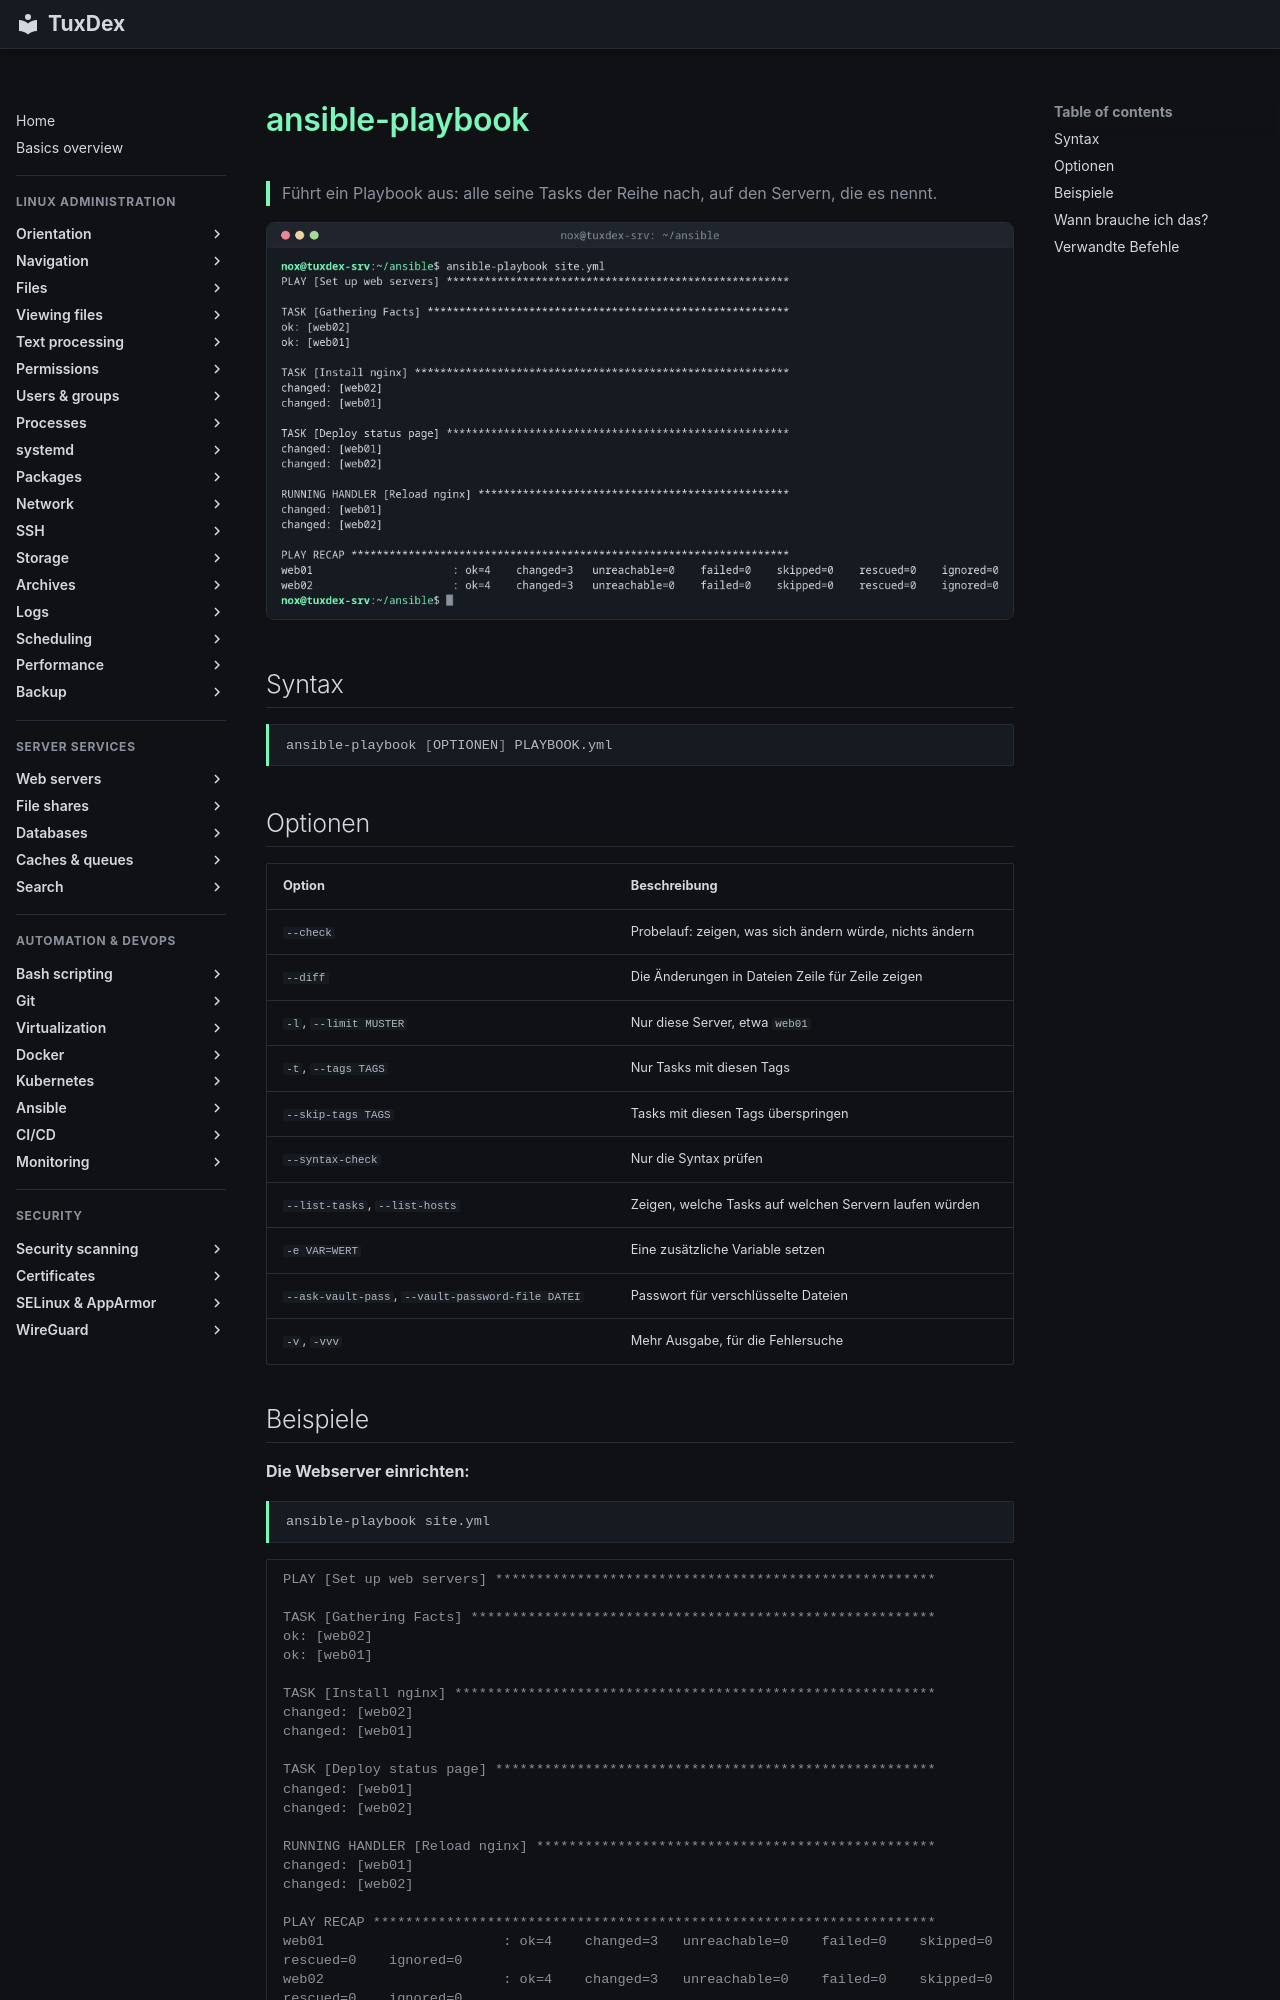

repository: Noxisan/tuxcodex · page: 21-ansible/ansible-playbook.de/index.html · generator: mkdocs

# ansible-playbook

> Führt ein Playbook aus: alle seine Tasks der Reihe nach, auf den Servern, die es nennt.

![ansible-playbook output](../assets/screenshots/21-ansible/ansible-playbook.png)

## Syntax

```bash
ansible-playbook [OPTIONEN] PLAYBOOK.yml
```

## Optionen

| Option | Beschreibung |
|--------|--------------|
| `--check` | Probelauf: zeigen, was sich ändern würde, nichts ändern |
| `--diff` | Die Änderungen in Dateien Zeile für Zeile zeigen |
| `-l`, `--limit MUSTER` | Nur diese Server, etwa `web01` |
| `-t`, `--tags TAGS` | Nur Tasks mit diesen Tags |
| `--skip-tags TAGS` | Tasks mit diesen Tags überspringen |
| `--syntax-check` | Nur die Syntax prüfen |
| `--list-tasks`, `--list-hosts` | Zeigen, welche Tasks auf welchen Servern laufen würden |
| `-e VAR=WERT` | Eine zusätzliche Variable setzen |
| `--ask-vault-pass`, `--vault-password-file DATEI` | Passwort für verschlüsselte Dateien |
| `-v`, `-vvv` | Mehr Ausgabe, für die Fehlersuche |
